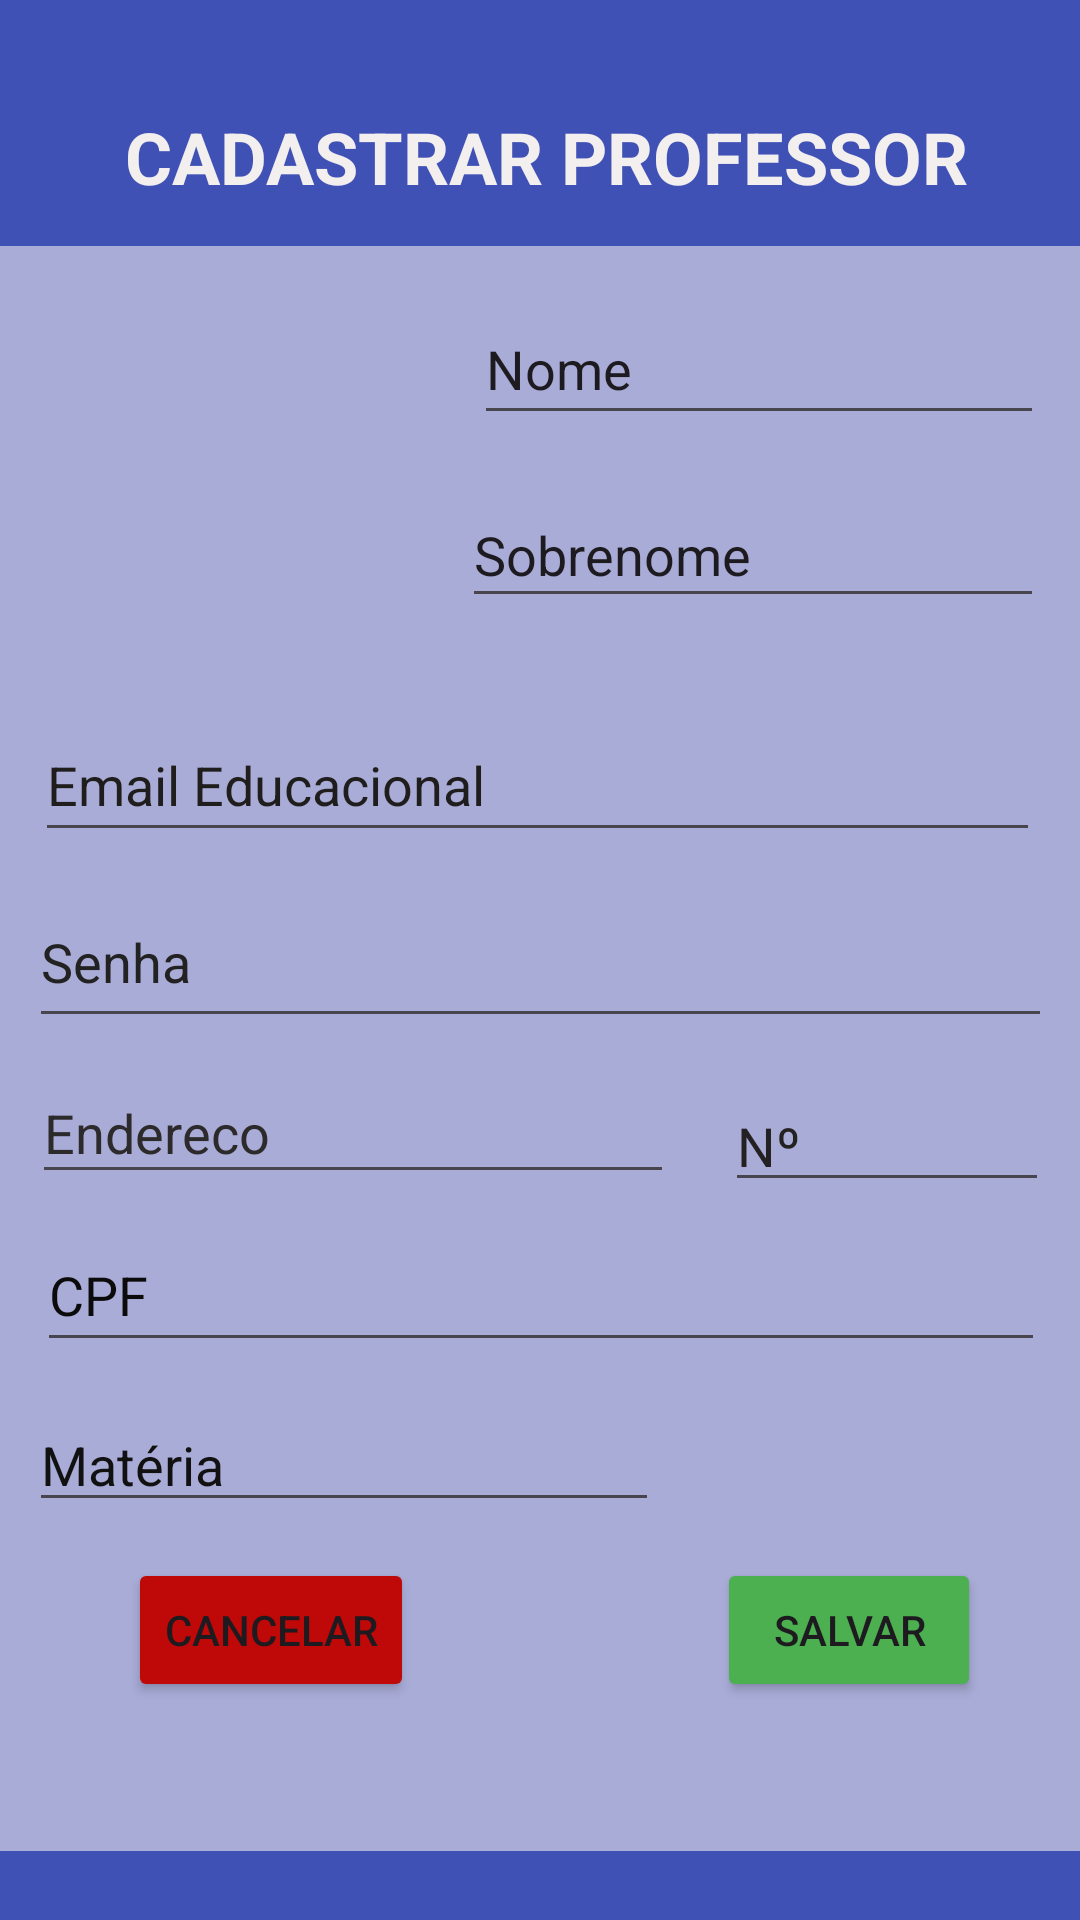

The Android layout XML behind this screen, and the referenced resources:
<!-- AndroidManifest.xml: application theme Theme.Officialtoobar -->
<!-- res/layout/activity_cad_professor.xml -->
<?xml version="1.0" encoding="utf-8"?>
<androidx.constraintlayout.widget.ConstraintLayout xmlns:android="http://schemas.android.com/apk/res/android"
    xmlns:app="http://schemas.android.com/apk/res-auto"
    xmlns:tools="http://schemas.android.com/tools"
    android:layout_width="match_parent"
    android:layout_height="match_parent"
    android:background="#3F51B5"
    tools:context=".activity.CadProfessorActivity">

    <View
        android:id="@+id/view"
        android:layout_width="363dp"
        android:layout_height="535dp"
        android:background="#92F8F2F2"
        app:layout_constraintBottom_toBottomOf="parent"
        app:layout_constraintEnd_toEndOf="parent"
        app:layout_constraintStart_toStartOf="parent"
        app:layout_constraintTop_toBottomOf="@+id/btnCadProfessor"
        app:layout_constraintVertical_bias="0.371" />

    <ImageView
        android:id="@+id/imageView2"
        android:layout_width="136dp"
        android:layout_height="130dp"
        android:layout_marginStart="12dp"
        android:layout_marginTop="24dp"
        app:layout_constraintStart_toStartOf="@+id/view"
        app:layout_constraintTop_toTopOf="@+id/view"
        app:srcCompat="@drawable/cadaluno" />

    <TextView
        android:id="@+id/btnCadProfessor"
        android:layout_width="wrap_content"
        android:layout_height="wrap_content"
        android:layout_marginTop="36dp"
        android:text="CADASTRAR PROFESSOR"
        android:textColor="#F4EFEF"
        android:textSize="24sp"
        android:textStyle="bold"
        app:layout_constraintEnd_toEndOf="parent"
        app:layout_constraintHorizontal_bias="0.53"
        app:layout_constraintStart_toStartOf="parent"
        app:layout_constraintTop_toTopOf="parent" />

    <EditText
        android:id="@+id/nomeTextView"
        android:layout_width="190dp"
        android:layout_height="47dp"
        android:layout_marginTop="16dp"
        android:ems="10"
        android:inputType="text"
        android:text="Nome"
        app:layout_constraintEnd_toEndOf="@+id/view"
        app:layout_constraintHorizontal_bias="0.448"
        app:layout_constraintStart_toEndOf="@+id/imageView2"
        app:layout_constraintTop_toTopOf="@+id/view" />

    <EditText
        android:id="@+id/editTextText6"
        android:layout_width="194dp"
        android:layout_height="45dp"
        android:layout_marginTop="16dp"
        android:ems="10"
        android:inputType="text"
        android:text="Sobrenome"
        app:layout_constraintEnd_toEndOf="@+id/view"
        app:layout_constraintHorizontal_bias="0.35"
        app:layout_constraintStart_toEndOf="@+id/imageView2"
        app:layout_constraintTop_toBottomOf="@+id/nomeTextView" />

    <EditText
        android:id="@+id/emailTextView"
        android:layout_width="335dp"
        android:layout_height="48dp"
        android:layout_marginTop="30dp"
        android:ems="10"
        android:hint="Email Educacional"
        android:inputType="textEmailAddress"
        android:textColorHint="#201D1D"
        app:layout_constraintEnd_toEndOf="@+id/view"
        app:layout_constraintHorizontal_bias="0.464"
        app:layout_constraintStart_toStartOf="@+id/view"
        app:layout_constraintTop_toBottomOf="@+id/editTextText6" />

    <EditText
        android:id="@+id/editTextTextEmailAddress4"
        android:layout_width="341dp"
        android:layout_height="54dp"
        android:layout_marginTop="8dp"
        android:ems="10"
        android:hint="Senha "
        android:inputType="textEmailAddress"
        android:textColorHint="#232222"
        app:layout_constraintEnd_toEndOf="@+id/view"
        app:layout_constraintStart_toStartOf="@+id/view"
        app:layout_constraintTop_toBottomOf="@+id/emailTextView" />

    <EditText
        android:id="@+id/editTextTextEmailAddress5"
        android:layout_width="214dp"
        android:layout_height="44dp"
        android:layout_marginStart="12dp"
        android:layout_marginTop="8dp"
        android:ems="10"
        android:hint="Endereco"
        android:inputType="textEmailAddress"
        android:textColorHint="#2C2A2A"
        app:layout_constraintStart_toStartOf="@+id/view"
        app:layout_constraintTop_toBottomOf="@+id/editTextTextEmailAddress4" />

    <EditText
        android:id="@+id/editTextNumber2"
        android:layout_width="108dp"
        android:layout_height="41dp"
        android:layout_marginTop="16dp"
        android:layout_marginEnd="12dp"
        android:layout_marginBottom="8dp"
        android:ems="10"
        android:hint="Nº"
        android:inputType="number"
        android:textColorHint="#232121"
        app:layout_constraintBottom_toTopOf="@+id/cpfTextView"
        app:layout_constraintEnd_toEndOf="@+id/view"
        app:layout_constraintHorizontal_bias="1.0"
        app:layout_constraintStart_toEndOf="@+id/editTextTextEmailAddress5"
        app:layout_constraintTop_toBottomOf="@+id/editTextTextEmailAddress4" />

    <EditText
        android:id="@+id/cpfTextView"
        android:layout_width="336dp"
        android:layout_height="48dp"
        android:layout_marginTop="8dp"
        android:ems="10"
        android:hint="CPF"
        android:inputType="textPassword"
        android:textColorHint="#0C0B0B"
        app:layout_constraintEnd_toEndOf="@+id/view"
        app:layout_constraintStart_toStartOf="@+id/view"
        app:layout_constraintTop_toBottomOf="@+id/editTextTextEmailAddress5" />

    <EditText
        android:id="@+id/edtCurso1"
        android:layout_width="wrap_content"
        android:layout_height="wrap_content"
        android:layout_marginTop="12dp"
        android:ems="10"
        android:hint="Matéria"
        android:inputType="textPassword"
        android:textColorHint="#121111"
        app:layout_constraintEnd_toEndOf="@+id/view"
        app:layout_constraintHorizontal_bias="0.071"
        app:layout_constraintStart_toStartOf="@+id/view"
        app:layout_constraintTop_toBottomOf="@+id/cpfTextView" />

    <Button
        android:id="@+id/btnSalvar1"
        android:layout_width="wrap_content"
        android:layout_height="wrap_content"
        android:layout_marginTop="12dp"
        android:backgroundTint="#4CAF50"
        android:text="Salvar"
        app:layout_constraintEnd_toEndOf="@+id/view"
        app:layout_constraintHorizontal_bias="0.744"
        app:layout_constraintStart_toEndOf="@+id/button4"
        app:layout_constraintTop_toBottomOf="@+id/edtCurso1" />

    <Button
        android:id="@+id/button4"
        android:layout_width="wrap_content"
        android:layout_height="wrap_content"
        android:layout_marginStart="44dp"
        android:layout_marginTop="12dp"
        android:backgroundTint="#BF0808"
        android:text="Cancelar"
        app:layout_constraintStart_toStartOf="@+id/view"
        app:layout_constraintTop_toBottomOf="@+id/edtCurso1" />

</androidx.constraintlayout.widget.ConstraintLayout>
<!-- resources referenced by this layout -->
<resources>
  <style name="Theme.Officialtoobar" parent="Base.Theme.Officialtoobar" />
  <style name="Base.Theme.Officialtoobar" parent="Theme.Material3.DayNight.NoActionBar">
          
          
      </style>
</resources>
